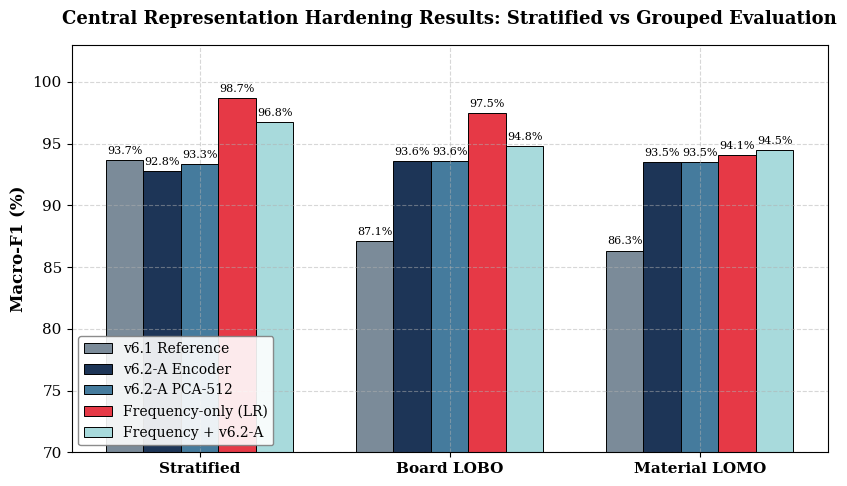

Python code for this plot:
import os
from pathlib import Path
import matplotlib.pyplot as plt
import numpy as np

def main():
    # Setup premium style for academic paper
    plt.rcParams.update({
        "font.family": "serif",
        "font.size": 11,
        "axes.labelsize": 12,
        "axes.titlesize": 13,
        "xtick.labelsize": 11,
        "ytick.labelsize": 11,
        "legend.fontsize": 10,
        "figure.titlesize": 14,
        "grid.linestyle": "--",
        "grid.alpha": 0.5,
        "axes.grid": True
    })

    protocols = ["Stratified", "Board LOBO", "Material LOMO"]
    
    # Macro-F1 percentages for each method
    data = {
        "v6.1 Reference": [93.65, 87.10, 86.33],
        "v6.2-A Encoder": [92.78, 93.56, 93.49],
        "v6.2-A PCA-512": [93.35, 93.58, 93.51],
        "Frequency-only (LR)": [98.67, 97.49, 94.09],
        "Frequency + v6.2-A": [96.75, 94.79, 94.50]
    }
    
    x = np.arange(len(protocols))
    width = 0.15  # Width of each bar
    
    # Premium color palette
    colors = ["#7B8B99", "#1D3557", "#457B9D", "#E63946", "#A8DADC"]
    
    fig, ax = plt.subplots(figsize=(8.5, 5), dpi=300)
    
    for idx, (label, scores) in enumerate(data.items()):
        rects = ax.bar(x + (idx - 2) * width, scores, width, label=label, color=colors[idx], edgecolor="black", linewidth=0.7)
        # Add labels above the bars
        for rect in rects:
            height = rect.get_height()
            ax.annotate(f"{height:.1f}%",
                        xy=(rect.get_x() + rect.get_width() / 2, height),
                        xytext=(0, 3),  # 3 points vertical offset
                        textcoords="offset points",
                        ha="center", va="bottom", fontsize=8)

    ax.set_ylabel("Macro-F1 (%)", fontweight="bold")
    ax.set_title("Central Representation Hardening Results: Stratified vs Grouped Evaluation", fontweight="bold", pad=15)
    ax.set_xticks(x)
    ax.set_xticklabels(protocols, fontweight="bold")
    ax.set_ylim(70, 103)
    ax.legend(loc="lower left", framealpha=0.9, edgecolor="gray")
    
    plt.tight_layout()
    
    # Ensure directories exist
    out_dir = Path("reports/dimension_matched_v62a")
    out_dir.mkdir(parents=True, exist_ok=True)
    
    png_path = out_dir / "central_result_comparison.png"
    pdf_path = out_dir / "central_result_comparison.pdf"
    
    plt.savefig(png_path, bbox_inches="tight")
    plt.savefig(pdf_path, bbox_inches="tight")
    plt.close()
    
    print(f"[DONE] Saved central result figure to: {png_path} and {pdf_path}")

if __name__ == "__main__":
    main()
